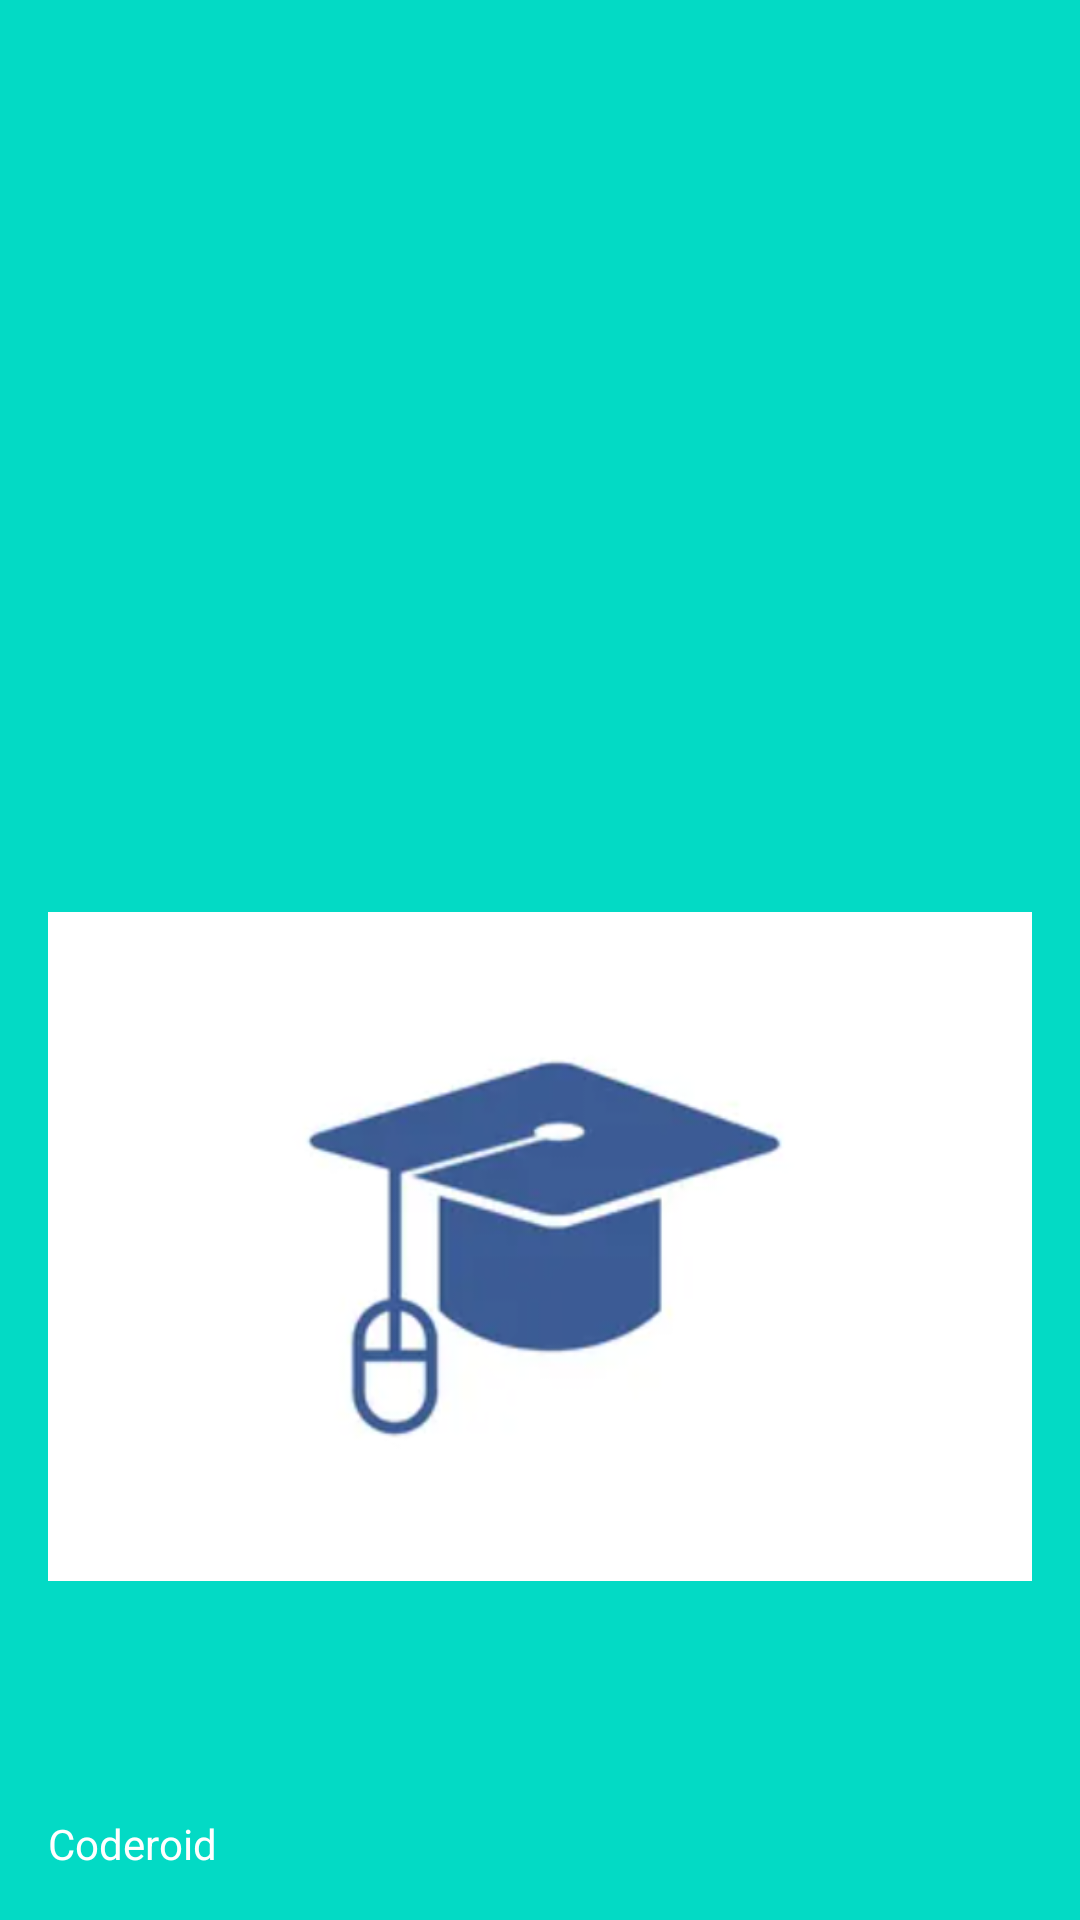

Produce the Android XML layout that renders to this screen, including the resource entries it uses.
<!-- AndroidManifest.xml: application theme AppTheme.NoActionBar -->
<!-- res/layout/menu_header.xml -->
<?xml version="1.0" encoding="utf-8"?>
<LinearLayout xmlns:android="http://schemas.android.com/apk/res/android"
    android:layout_width="match_parent"
    android:layout_height="176dp"
    android:background="@color/colorAccent"
    android:gravity="bottom"
    android:padding="16dp"
    android:theme="@style/ThemeOverlay.AppCompat.Dark"
    android:orientation="vertical">

    <ImageView
        android:layout_width="wrap_content"
        android:layout_height="wrap_content"
        android:src="@drawable/app_logo"/>

    <TextView
        android:layout_width="wrap_content"
        android:layout_height="wrap_content"
        android:paddingTop="8dp"
        android:text="Coderoid"
        android:textAppearance="@style/TextAppearance.AppCompat.Body1"/>


</LinearLayout>
<!-- resources referenced by this layout -->
<resources>
  <!-- drawable app_logo: png bitmap (drawable, 42393 bytes) -->
  <style name="AppTheme.NoActionBar">
          <item name="windowActionBar">false</item>
          <item name="windowNoTitle">true</item>
          <item name="android:statusBarColor">@android:color/transparent</item>
      </style>
  <!-- not gathered from this repository: default colours our renderer supplied (Android Studio template values) -->
  <color name="colorAccent">#FF03DAC5</color>
</resources>
